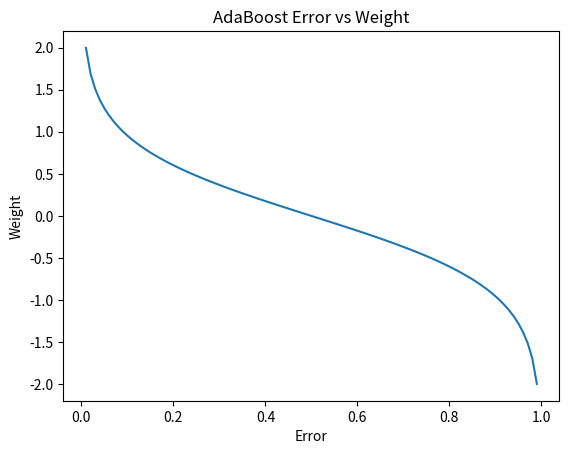

Here is the Python script that generated this plot:
#!/usr/bin/env python3
import numpy as np
import matplotlib.pyplot as plt
from math import log

if __name__ == '__main__':
  errs = np.linspace(0.01, 0.99, num = 99)
  results = np.zeros(len(errs))

  for i, err in enumerate(errs):
    results[i] = log((1.0 - err)/err, 10)

  plt.plot(errs, results)
  plt.xlabel("Error")
  plt.ylabel("Weight")
  plt.title("AdaBoost Error vs Weight")
  plt.savefig("AdaBoost_error_vs_weight.png")
